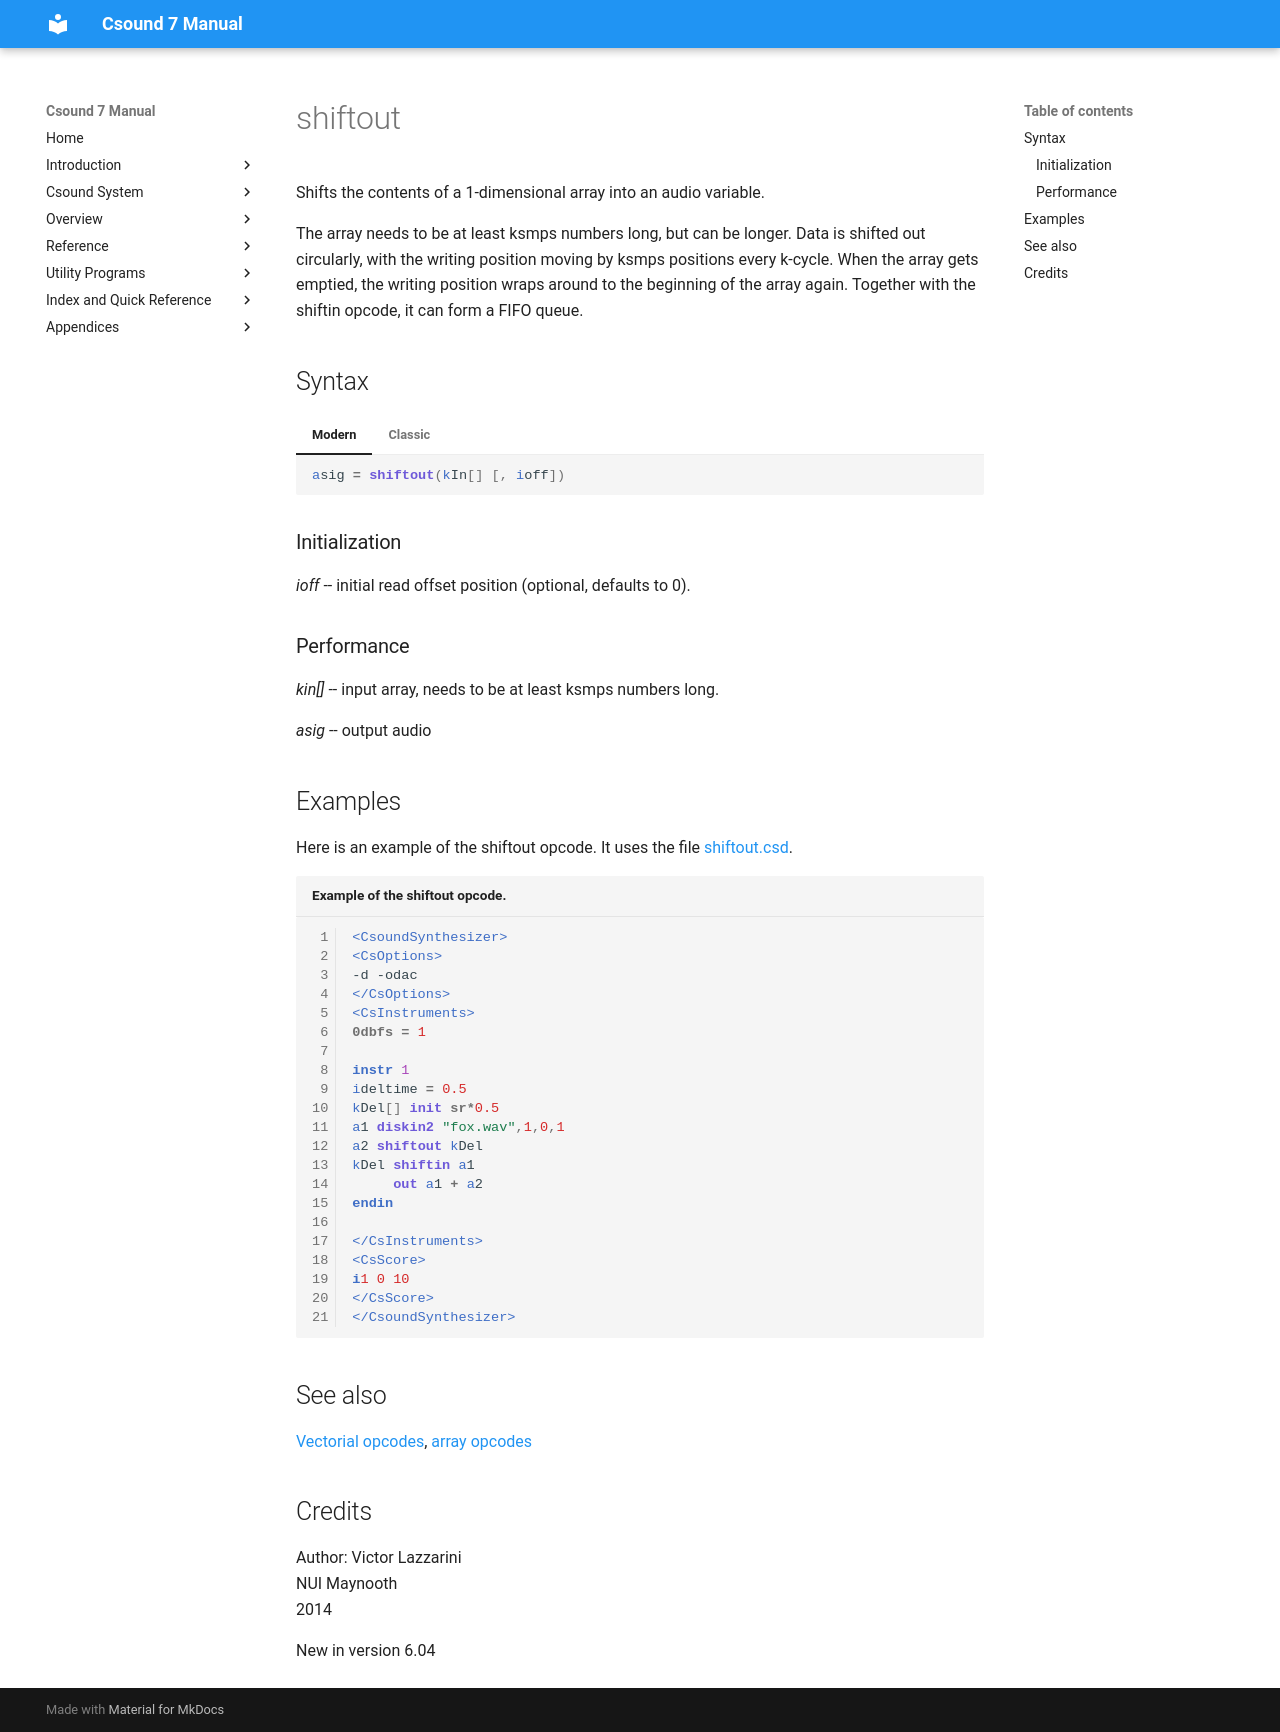

repository: csound/manual · page: opcodes/shiftout/index.html · generator: mkdocs

<!--
id:shiftout
category:Array Opcodes
-->
# shiftout
Shifts the contents of a 1-dimensional array into an audio variable.

The array needs to be at least ksmps numbers long, but can be longer. Data is shifted out circularly, with the writing position moving by ksmps positions every k-cycle. When the array gets emptied, the writing position wraps around to the beginning of the array again. Together with the shiftin opcode, it can form a FIFO queue.

## Syntax
=== "Modern"
    ``` csound-orc
    asig = shiftout(kIn[] [, ioff])
    ```

=== "Classic"
    ``` csound-orc
    asig shiftout kIn[] [, ioff]
    ```

### Initialization

_ioff_ -- initial read offset position (optional, defaults to 0).

### Performance

_kin[]_ -- input array, needs to be at least ksmps numbers long.

_asig_ -- output audio

## Examples

Here is an example of the shiftout opcode. It uses the file [shiftout.csd](../examples/shiftout.csd).

``` csound-csd title="Example of the shiftout opcode." linenums="1"
--8<-- "examples/shiftout.csd"
```

## See also

[Vectorial opcodes](../vectorial/top.md), [array opcodes](../math/array.md)

## Credits

Author: Victor Lazzarini<br>
NUI Maynooth<br>
2014<br>

New in version 6.04
